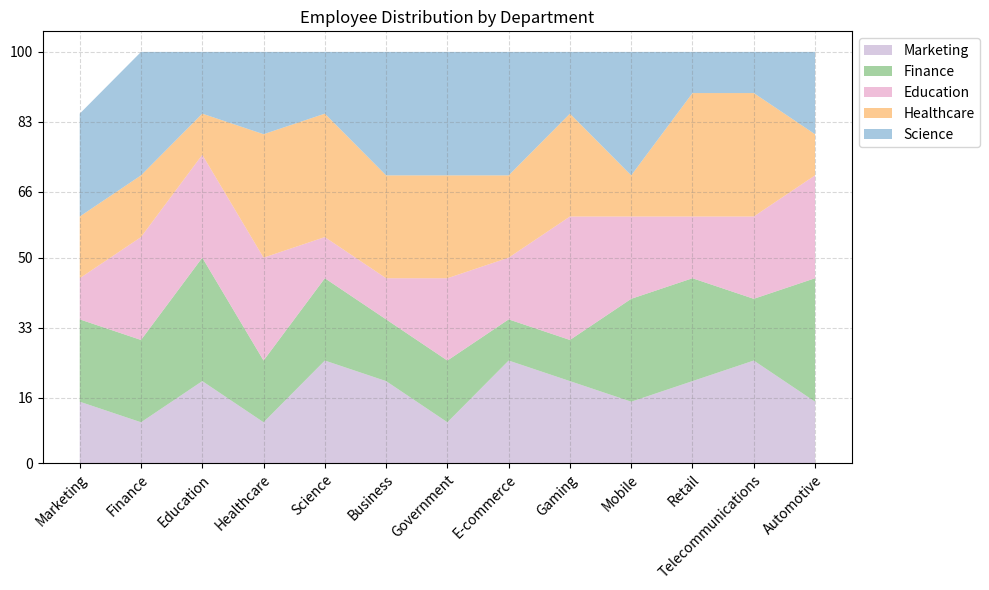

Python code for this plot: (Note: this script raises an exception after producing the figure.)

import matplotlib.pyplot as plt
import numpy as np
import pandas as pd

# Convert data into dictionary
data = {"Department": ["Marketing", "Finance", "Education", "Healthcare", "Science", "Business", "Government", "E-commerce", "Gaming", "Mobile", "Retail", "Telecommunications", "Automotive"],
        "Administration (%)": [15, 10, 20, 10, 25, 20, 10, 25, 20, 15, 20, 25, 15],
        "Sales (%)": [20, 20, 30, 15, 20, 15, 15, 10, 10, 25, 25, 15, 30],
        "IT (%)": [10, 25, 25, 25, 10, 10, 20, 15, 30, 20, 15, 20, 25],
        "HR (%)": [15, 15, 10, 30, 30, 25, 25, 20, 25, 10, 30, 30, 10],
        "R&D (%)": [25, 30, 15, 20, 15, 30, 30, 30, 15, 30, 10, 10, 20]}

# Convert first column to string type
df = pd.DataFrame(data)
df.iloc[:, 0] = df.iloc[:, 0].astype(str)

# Create figure and axes
fig, ax = plt.subplots(figsize=(10, 6))

# Plot stacked area chart
ax.stackplot(df.index, df.iloc[:, 1:].T, labels=df.iloc[:, 0], colors=['#C7B2D5', '#7FBF7B', '#E9A3C9', '#FDB462', '#80B1D3'], alpha=0.7)

# Set x-axis ticks and ticklabels
ax.set_xticks(df.index)
ax.set_xticklabels(df.iloc[:, 0], rotation=45, ha='right', rotation_mode='anchor')

# Set y-axis ticks and ticklabels
max_total_value = df.iloc[:, 1:].sum(axis=1).max()
max_total_value = np.ceil(max_total_value)
if max_total_value < 10:
    yticks = np.linspace(0, max_total_value, 3, dtype=np.int32)
elif max_total_value < 100:
    yticks = np.linspace(0, max_total_value, 5, dtype=np.int32)
elif max_total_value < 1000:
    yticks = np.linspace(0, max_total_value, 7, dtype=np.int32)
else:
    yticks = np.linspace(0, max_total_value, 9, dtype=np.int32)
ax.set_yticks(yticks)
ax.set_yticklabels(yticks)

# Set background grid lines
ax.grid(linestyle='dashed', color='gray', alpha=0.3)

# Set legend
ax.legend(loc='upper left', bbox_to_anchor=(1, 1))

# Set title
plt.title("Employee Distribution by Department")

# Automatically resize image
plt.tight_layout()

# Save figure
plt.savefig("output/final/area_chart/png/20231228-145339_80.png", bbox_inches='tight')

# Clear current image state
plt.clf()
